Run: headless pygame with SDL's dummy video driver; simulated clock (each Clock.tick advances the game by its frame time, no real sleeping); random seed 0; keys injected as events and as key.get_pressed() state; no mouse input.
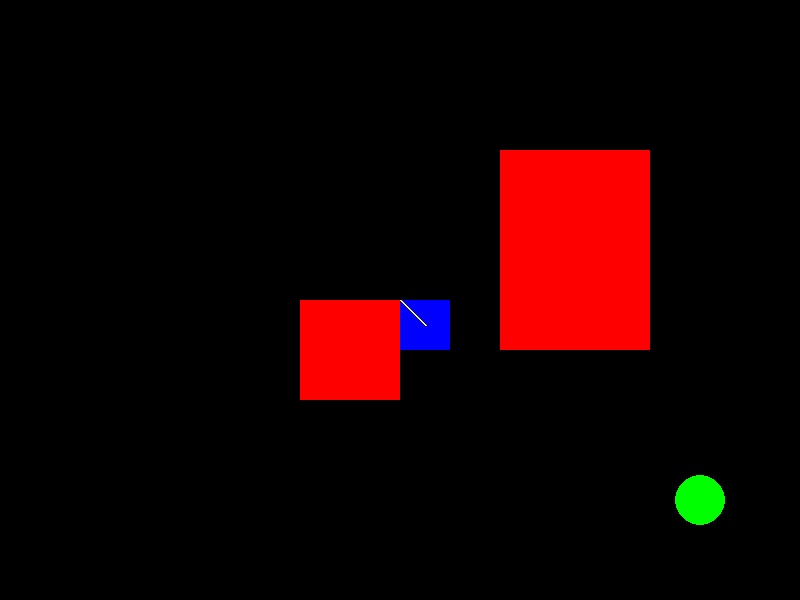
Frame 1 of 4 · flips 1–60 · no input
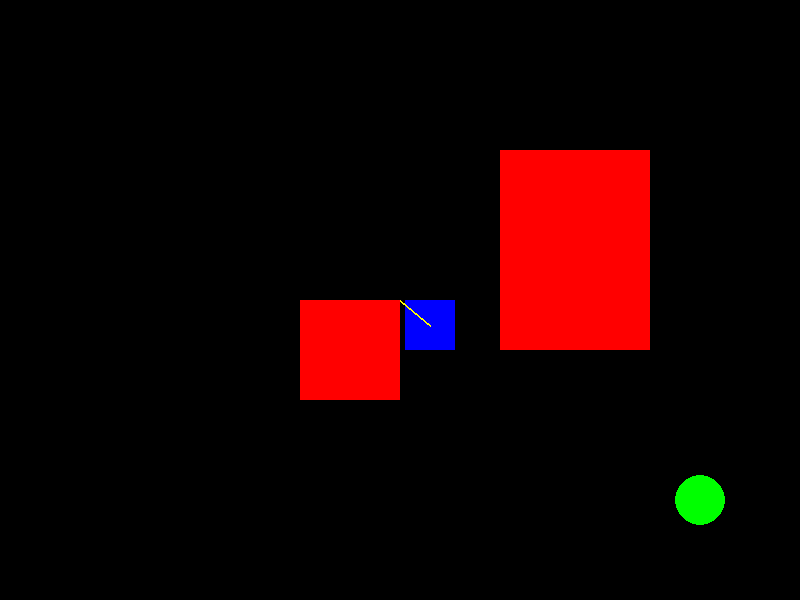
Frame 2 of 4 · flips 61–180 · tapped SPACE, RETURN · held RIGHT (→), D
Frame 3 of 4 · flips 181–300 · held DOWN (↓), S · screen unchanged from frame 2, image omitted
Frame 4 of 4 · flips 301–420 · held LEFT (←), A, UP (↑), W · screen unchanged from frame 3, image omitted

The pygame program that drew these frames:

import pygame
import sys
import math

# Initialize Pygame
pygame.init()

# Screen dimensions
screen_width = 800
screen_height = 600
screen = pygame.display.set_mode((screen_width, screen_height))
pygame.display.set_caption("Dynamic Raycasting")

# Colors
BLACK = (0, 0, 0)
RED = (255, 0, 0)
BLUE = (0, 0, 255)
GREEN = (0, 255, 0)
WHITE = (255, 255, 255)
YELLOW = (255, 255, 0)
PURPLE = (128, 0, 128)

# Clock object to manage frame rate
clock = pygame.time.Clock()

# Control whether spacebar is required to advance a step
require_space_to_advance = True

# Variable to store the raycast intersections
raycast_intersections = []

class Player:
    def __init__(self, x, y):
        self.rect = pygame.Rect(x, y, 50, 50)
        self.velocity = pygame.Vector2(0, 0)
        self.speed = 5

    def update(self):
        keys = pygame.key.get_pressed()
        self.velocity = pygame.Vector2(0, 0)
        if keys[pygame.K_RIGHT]:
            self.velocity.x += 1
        if keys[pygame.K_LEFT]:
            self.velocity.x -= 1
        if keys[pygame.K_UP]:
            self.velocity.y -= 1
        if keys[pygame.K_DOWN]:
            self.velocity.y += 1

        if self.velocity.length() > 0:
            self.velocity = self.velocity.normalize() * self.speed

        self.rect.x += self.velocity.x
        self.rect.y += self.velocity.y

        # Collision detection with screen boundaries
        if self.rect.left < 0 or self.rect.right > screen_width:
            self.rect.x -= self.velocity.x
        if self.rect.top < 0 or self.rect.bottom > screen_height:
            self.rect.y -= self.velocity.y

    def draw(self, surface):
        pygame.draw.rect(surface, BLUE, self.rect)

class Wall:
    def __init__(self, x, y, width, height):
        self.rect = pygame.Rect(x, y, width, height)

    def draw(self, surface):
        pygame.draw.rect(surface, RED, self.rect)

class Goal:
    def __init__(self, x, y, radius):
        self.circle = pygame.Rect(x - radius, y - radius, radius * 2, radius * 2)
        self.radius = radius

    def draw(self, surface):
        pygame.draw.circle(surface, GREEN, self.circle.center, self.radius)

    def check_collision(self, player_rect):
        if self.circle.colliderect(player_rect):
            self.on_collision()

    def on_collision(self):
        print("You won!")

# Initialize player, walls, and goal
player = Player(screen_width // 2, screen_height // 2)
walls = [
    Wall(300, 300, 100, 100),
    Wall(500, 150, 150, 200)
]
goal = Goal(700, 500, 25)

def game_update():
    """ Update game logic for one tick """
    player.update()

    # Collision detection with walls
    for wall in walls:
        if player.rect.colliderect(wall.rect):
            player.rect.x -= player.velocity.x
            player.rect.y -= player.velocity.y
            break

    # Check collision with goal
    goal.check_collision(player.rect)

def draw_scene():
    """ Draw the game scene """
    screen.fill(BLACK)
    player.draw(screen)
    for wall in walls:
        wall.draw(screen)
    goal.draw(screen)
    
    # Draw raycast
    center_of_screen = (screen_width // 2, screen_height // 2)
    start_pos = player.rect.center
    end_pos = center_of_screen
    color = BLUE

    for wall in walls:
        if get_line_intersection(start_pos, end_pos, (wall.rect.topleft, wall.rect.topright)) or \
           get_line_intersection(start_pos, end_pos, (wall.rect.topright, wall.rect.bottomright)) or \
           get_line_intersection(start_pos, end_pos, (wall.rect.bottomright, wall.rect.bottomleft)) or \
           get_line_intersection(start_pos, end_pos, (wall.rect.bottomleft, wall.rect.topleft)):
            color = YELLOW
            break

    pygame.draw.line(screen, color, start_pos, end_pos, 2)
    
    # Draw raycasts
    for start_pos, end_pos in raycast_intersections:
        pygame.draw.line(screen, PURPLE, start_pos, end_pos, 2)
    
    pygame.display.flip()

def cast_ray(start_pos, direction, max_length=1000):
    """ Cast a ray from start_pos in a given direction """
    end_pos = (start_pos[0] + direction[0] * max_length,
               start_pos[1] + direction[1] * max_length)
    closest_intersection = None
    min_distance = max_length

    for wall in walls:
        intersections = get_rect_line_intersections(wall.rect, start_pos, end_pos)
        for intersection in intersections:
            distance = math.hypot(intersection[0] - start_pos[0], intersection[1] - start_pos[1])
            if distance < min_distance:
                min_distance = distance
                closest_intersection = intersection

    if closest_intersection:
        return start_pos, closest_intersection
    return start_pos, end_pos

def get_rect_line_intersections(rect, start_pos, end_pos):
    """ Get the intersections of a line with a rectangle """
    rect_lines = [
        ((rect.left, rect.top), (rect.right, rect.top)),
        ((rect.right, rect.top), (rect.right, rect.bottom)),
        ((rect.right, rect.bottom), (rect.left, rect.bottom)),
        ((rect.left, rect.bottom), (rect.left, rect.top))
    ]

    intersections = []
    for line_start, line_end in rect_lines:
        intersection = get_line_intersection(start_pos, end_pos, (line_start, line_end))
        if intersection:
            intersections.append(intersection)
    
    return intersections

def get_line_intersection(p1, p2, p3p4):
    """ Get the intersection point of two lines (p1 to p2 and p3 to p4) """
    p3, p4 = p3p4
    denom = (p1[0] - p2[0]) * (p3[1] - p4[1]) - (p1[1] - p2[1]) * (p3[0] - p4[0])
    if denom == 0:
        return None

    px = ((p1[0] * p2[1] - p1[1] * p2[0]) * (p3[0] - p4[0]) - (p1[0] - p2[0]) * (p3[0] * p4[1] - p3[1] * p4[0])) / denom
    py = ((p1[0] * p2[1] - p1[1] * p2[0]) * (p3[1] - p4[1]) - (p1[1] - p2[1]) * (p3[0] * p4[1] - p3[1] * p4[0])) / denom

    if (min(p1[0], p2[0]) <= px <= max(p1[0], p2[0]) and
        min(p1[1], p2[1]) <= py <= max(p1[1], p2[1]) and
        min(p3[0], p4[0]) <= px <= max(p3[0], p4[0]) and
        min(p3[1], p4[1]) <= py <= max(p3[1], p4[1])):
        return (px, py)
    return None

# Main game loop
while True:
    for event in pygame.event.get():
        if event.type == pygame.QUIT:
            pygame.quit()
            sys.exit()

        if event.type == pygame.KEYDOWN:
            if event.key == pygame.K_SPACE and require_space_to_advance:
                game_update()
            if event.key == pygame.K_r:
                # Shoot a ray from player position to the right
                direction = (1, 0)
                start_pos, end_pos = cast_ray(player.rect.center, direction)
                raycast_intersections.append((start_pos, end_pos))

    if not require_space_to_advance:
        game_update()

    draw_scene()
    clock.tick(60)
